Photos from the image-classification dataset "dataset_split" in the GitHub repository hakimlutfi46/DBS-image-classification. Its 3 classes are: boot, sandal, shoe.

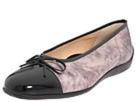
Label: shoe

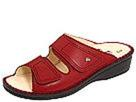
Label: sandal

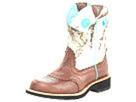
Label: boot

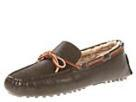
Label: shoe

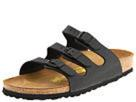
Label: sandal

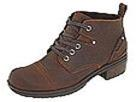
Label: boot
